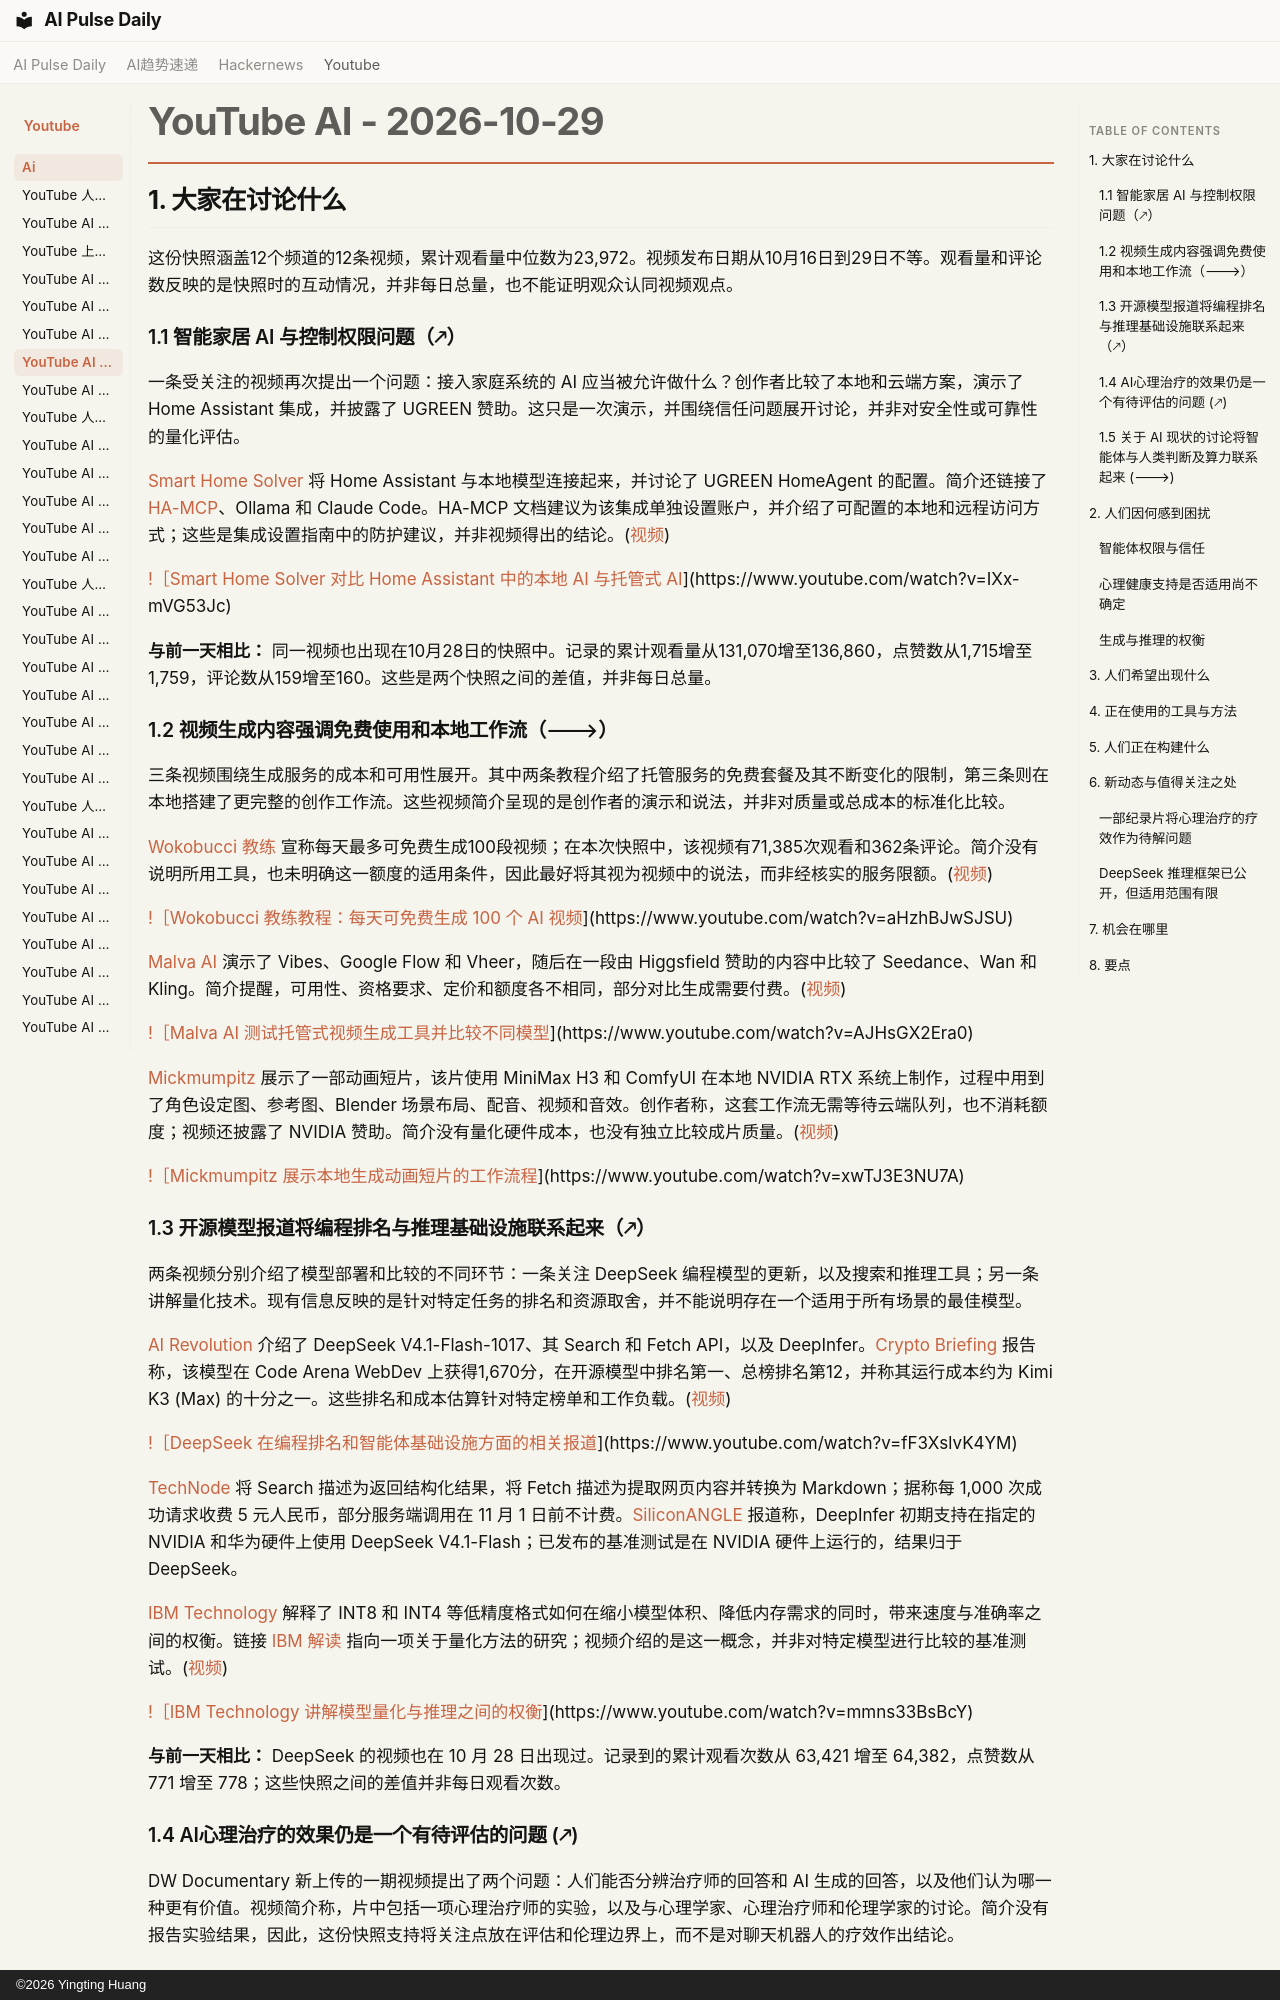

repository: vibewatch/vibewatch.github.io · page: youtube/ai/2026-10-29.zh/index.html · generator: mkdocs · copyright: ©2026 Yingting Huang

# YouTube AI - 2026-10-29

## 1. 大家在讨论什么

这份快照涵盖12个频道的12条视频，累计观看量中位数为23,972。视频发布日期从10月16日到29日不等。观看量和评论数反映的是快照时的互动情况，并非每日总量，也不能证明观众认同视频观点。

### 1.1 智能家居 AI 与控制权限问题（🡕）

一条受关注的视频再次提出一个问题：接入家庭系统的 AI 应当被允许做什么？创作者比较了本地和云端方案，演示了 Home Assistant 集成，并披露了 UGREEN 赞助。这只是一次演示，并围绕信任问题展开讨论，并非对安全性或可靠性的量化评估。

[Smart Home Solver](https://www.youtube.com/channel/UCwOBG77Tm8cE24FPxHb_abw) 将 Home Assistant 与本地模型连接起来，并讨论了 UGREEN HomeAgent 的配置。简介还链接了 [HA-MCP](https://github.com/homeassistant-ai/ha-mcp)、Ollama 和 Claude Code。HA-MCP 文档建议为该集成单独设置账户，并介绍了可配置的本地和远程访问方式；这些是集成设置指南中的防护建议，并非视频得出的结论。([视频](https://www.youtube.com/watch?v=IXx-mVG53Jc))

[!［Smart Home Solver 对比 Home Assistant 中的本地 AI 与托管式 AI](https://i.ytimg.com/vi/IXx-mVG53Jc/maxresdefault.jpg)](https://www.youtube.com/watch?v=IXx-mVG53Jc)

**与前一天相比：** 同一视频也出现在10月28日的快照中。记录的累计观看量从131,070增至136,860，点赞数从1,715增至1,759，评论数从159增至160。这些是两个快照之间的差值，并非每日总量。

### 1.2 视频生成内容强调免费使用和本地工作流（🡒）

三条视频围绕生成服务的成本和可用性展开。其中两条教程介绍了托管服务的免费套餐及其不断变化的限制，第三条则在本地搭建了更完整的创作工作流。这些视频简介呈现的是创作者的演示和说法，并非对质量或总成本的标准化比较。

[Wokobucci 教练](https://www.youtube.com/channel/UCQDUUk_bGw4CQrKlbhsS79w) 宣称每天最多可免费生成100段视频；在本次快照中，该视频有71,385次观看和362条评论。简介没有说明所用工具，也未明确这一额度的适用条件，因此最好将其视为视频中的说法，而非经核实的服务限额。([视频](https://www.youtube.com/watch?v=aHzhBJwSJSU))

[!［Wokobucci 教练教程：每天可免费生成 100 个 AI 视频](https://i.ytimg.com/vi/aHzhBJwSJSU/maxresdefault.jpg)](https://www.youtube.com/watch?v=aHzhBJwSJSU)

[Malva AI](https://www.youtube.com/channel/UCv3ZocWMnZw3aljHs4irOzA) 演示了 Vibes、Google Flow 和 Vheer，随后在一段由 Higgsfield 赞助的内容中比较了 Seedance、Wan 和 Kling。简介提醒，可用性、资格要求、定价和额度各不相同，部分对比生成需要付费。([视频](https://www.youtube.com/watch?v=AJHsGX2Era0))

[!［Malva AI 测试托管式视频生成工具并比较不同模型](https://i.ytimg.com/vi/AJHsGX2Era0/maxresdefault.jpg)](https://www.youtube.com/watch?v=AJHsGX2Era0)

[Mickmumpitz](https://www.youtube.com/channel/UCKBURc62w9crMI1BhzHRnvw) 展示了一部动画短片，该片使用 MiniMax H3 和 ComfyUI 在本地 NVIDIA RTX 系统上制作，过程中用到了角色设定图、参考图、Blender 场景布局、配音、视频和音效。创作者称，这套工作流无需等待云端队列，也不消耗额度；视频还披露了 NVIDIA 赞助。简介没有量化硬件成本，也没有独立比较成片质量。([视频](https://www.youtube.com/watch?v=xwTJ3E3NU7A))

[!［Mickmumpitz 展示本地生成动画短片的工作流程](https://i.ytimg.com/vi/xwTJ3E3NU7A/maxresdefault.jpg)](https://www.youtube.com/watch?v=xwTJ3E3NU7A)

### 1.3 开源模型报道将编程排名与推理基础设施联系起来（🡕）

两条视频分别介绍了模型部署和比较的不同环节：一条关注 DeepSeek 编程模型的更新，以及搜索和推理工具；另一条讲解量化技术。现有信息反映的是针对特定任务的排名和资源取舍，并不能说明存在一个适用于所有场景的最佳模型。

[AI Revolution](https://www.youtube.com/channel/UC5l7RouTQ60oUjLjt1Nh-UQ) 介绍了 DeepSeek V4.1-Flash-1017、其 Search 和 Fetch API，以及 DeepInfer。[Crypto Briefing](https://cryptobriefing.com/deepseek-v4-1-flash-tops-code-arena/) 报告称，该模型在 Code Arena WebDev 上获得1,670分，在开源模型中排名第一、总榜排名第12，并称其运行成本约为 Kimi K3 (Max) 的十分之一。这些排名和成本估算针对特定榜单和工作负载。([视频](https://www.youtube.com/watch?v=fF3XslvK4YM))

[!［DeepSeek 在编程排名和智能体基础设施方面的相关报道](https://i.ytimg.com/vi/fF3XslvK4YM/maxresdefault.jpg)](https://www.youtube.com/watch?v=fF3XslvK4YM)

[TechNode](https://technode.com/2026/10/19/deepseek-launches-web-search-and-page-fetching-apis-for-ai-agents/) 将 Search 描述为返回结构化结果，将 Fetch 描述为提取网页内容并转换为 Markdown；据称每 1,000 次成功请求收费 5 元人民币，部分服务端调用在 11 月 1 日前不计费。[SiliconANGLE](https://siliconangle.com/2026/10/20/deepseek-open-sources-deepinfer-the-inference-framework-behind-its-production-services/) 报道称，DeepInfer 初期支持在指定的 NVIDIA 和华为硬件上使用 DeepSeek V4.1-Flash；已发布的基准测试是在 NVIDIA 硬件上运行的，结果归于 DeepSeek。

[IBM Technology](https://www.youtube.com/channel/UCKWaEZ-_VweaEx1j62do_vQ) 解释了 INT8 和 INT4 等低精度格式如何在缩小模型体积、降低内存需求的同时，带来速度与准确率之间的权衡。链接 [IBM 解读](https://www.ibm.com/think/topics/quantization) 指向一项关于量化方法的研究；视频介绍的是这一概念，并非对特定模型进行比较的基准测试。([视频](https://www.youtube.com/watch?v=mmns33BsBcY))

[!［IBM Technology 讲解模型量化与推理之间的权衡](https://i.ytimg.com/vi/mmns33BsBcY/maxresdefault.jpg)](https://www.youtube.com/watch?v=mmns33BsBcY)

**与前一天相比：** DeepSeek 的视频也在 10 月 28 日出现过。记录到的累计观看次数从 63,421 增至 64,382，点赞数从 771 增至 778；这些快照之间的差值并非每日观看次数。
